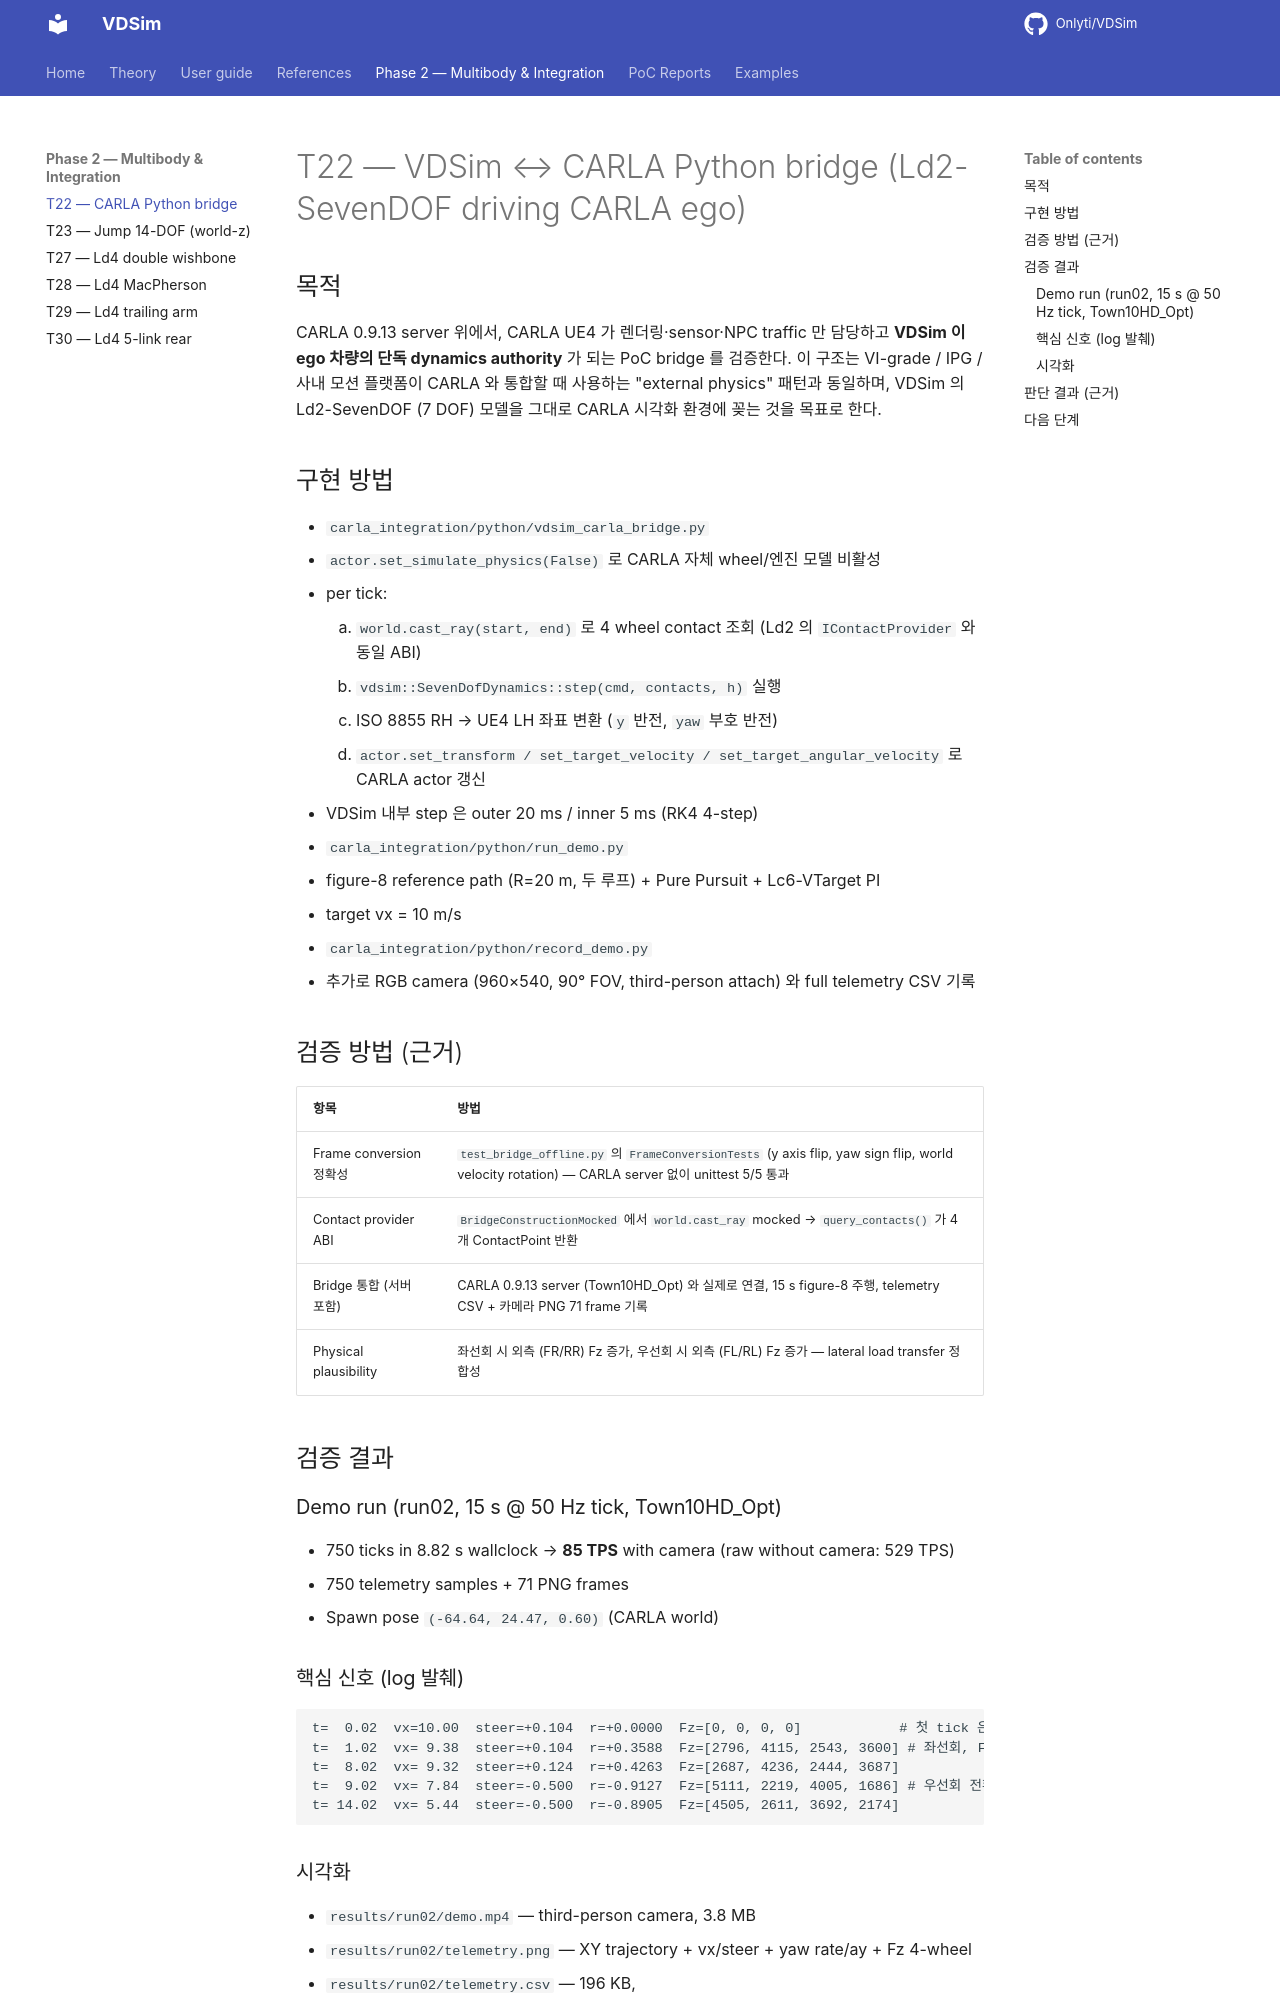

repository: Onlyti/VDSim · page: v0.8.3/tasks/T22_carla_bridge/REPORT/index.html · generator: mkdocs

# T22 — VDSim ↔ CARLA Python bridge (Ld2-SevenDOF driving CARLA ego)

## 목적

CARLA 0.9.13 server 위에서, CARLA UE4 가 렌더링·sensor·NPC traffic 만 담당하고
**VDSim 이 ego 차량의 단독 dynamics authority** 가 되는 PoC bridge 를
검증한다. 이 구조는 VI-grade / IPG / 사내 모션 플랫폼이 CARLA 와 통합할 때
사용하는 "external physics" 패턴과 동일하며, VDSim 의 Ld2-SevenDOF (7 DOF)
모델을 그대로 CARLA 시각화 환경에 꽂는 것을 목표로 한다.

## 구현 방법

- `carla_integration/python/vdsim_carla_bridge.py`
  - `actor.set_simulate_physics(False)` 로 CARLA 자체 wheel/엔진 모델 비활성
  - per tick:
    1. `world.cast_ray(start, end)` 로 4 wheel contact 조회 (Ld2 의 `IContactProvider` 와 동일 ABI)
    2. `vdsim::SevenDofDynamics::step(cmd, contacts, h)` 실행
    3. ISO 8855 RH → UE4 LH 좌표 변환 (`y` 반전, `yaw` 부호 반전)
    4. `actor.set_transform / set_target_velocity / set_target_angular_velocity`
       로 CARLA actor 갱신
  - VDSim 내부 step 은 outer 20 ms / inner 5 ms (RK4 4-step)
- `carla_integration/python/run_demo.py`
  - figure-8 reference path (R=20 m, 두 루프) + Pure Pursuit + Lc6-VTarget PI
  - target vx = 10 m/s
- `carla_integration/python/record_demo.py`
  - 추가로 RGB camera (960×540, 90° FOV, third-person attach) 와
    full telemetry CSV 기록

## 검증 방법 (근거)

| 항목 | 방법 |
|---|---|
| Frame conversion 정확성 | `test_bridge_offline.py` 의 `FrameConversionTests` (y axis flip, yaw sign flip, world velocity rotation) — CARLA server 없이 unittest 5/5 통과 |
| Contact provider ABI | `BridgeConstructionMocked` 에서 `world.cast_ray` mocked → `query_contacts()` 가 4 개 ContactPoint 반환 |
| Bridge 통합 (서버 포함) | CARLA 0.9.13 server (Town10HD_Opt) 와 실제로 연결, 15 s figure-8 주행, telemetry CSV + 카메라 PNG 71 frame 기록 |
| Physical plausibility | 좌선회 시 외측 (FR/RR) Fz 증가, 우선회 시 외측 (FL/RL) Fz 증가 — lateral load transfer 정합성 |

## 검증 결과

### Demo run (run02, 15 s @ 50 Hz tick, Town10HD_Opt)

- 750 ticks in 8.82 s wallclock → **85 TPS** with camera (raw without camera: 529 TPS)
- 750 telemetry samples + 71 PNG frames
- Spawn pose `(-64.64, 24.47, 0.60)` (CARLA world)

### 핵심 신호 (log 발췌)

```
t=  0.02  vx=10.00  steer=+0.104  r=+0.0000  Fz=[0, 0, 0, 0]            # 첫 tick 은 raycast 미체결
t=  1.02  vx= 9.38  steer=+0.104  r=+0.3588  Fz=[2796, 4115, 2543, 3600] # 좌선회, FR/RR loaded
t=  8.02  vx= 9.32  steer=+0.124  r=+0.4263  Fz=[2687, 4236, 2444, 3687]
t=  9.02  vx= 7.84  steer=-0.500  r=-0.9127  Fz=[5111, 2219, 4005, 1686] # 우선회 전환, FL/RL loaded
t= 14.02  vx= 5.44  steer=-0.500  r=-0.8905  Fz=[4505, 2611, 3692, 2174]
```
